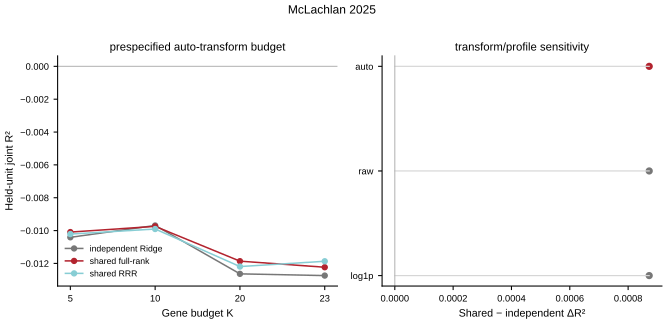

Values plotted in this chart, from the file beside it:
dataset, config, max_gene_features, gene_transform, target_profile, profile_used, n_rows, n_groups, n_genes, n_functions, model, r2_vw, macro_r2, spearman, pearson_macro, spearman_macro, auroc_macro, auprc_macro, nrmse, fold_r2_mean, fold_r2_positive_fraction, delta_r2_vs_independent, held_win_fraction_r2, held_win_fraction_spearman
mclachlan2025, auto_K5, 5, auto, generic, generic, 931, 4, 23, 32, independent_Ridge, -0.01041, -0.0148, -0.07747, -0.07966, -0.1116, 0.4287, 0.4692, 1.007, -0.0282, 0.0, 0.0, , 
mclachlan2025, auto_K5, 5, auto, generic, generic, 931, 4, 23, 32, shared_fullrank, -0.01009, -0.01336, -0.09969, -0.1045, -0.1177, 0.4257, 0.4629, 1.007, -0.02743, 0.0, 0.0003183, 0.2891, 0.1953
mclachlan2025, auto_K5, 5, auto, generic, generic, 931, 4, 23, 32, shared_RRR_selected, -0.01021, -0.01336, -0.1061, -0.1046, -0.1199, 0.424, 0.4572, 1.007, -0.02761, 0.0, 0.0001978, 0.5234, 0.4531
mclachlan2025, auto_K10, 10, auto, generic, generic, 931, 4, 23, 32, independent_Ridge, -0.009689, -0.01241, -0.08413, -0.08393, -0.09968, 0.4354, 0.4694, 1.006, -0.02728, 0.0, 0.0, , 
mclachlan2025, auto_K10, 10, auto, generic, generic, 931, 4, 23, 32, shared_fullrank, -0.009743, -0.0132, -0.1047, -0.09844, -0.1138, 0.4272, 0.4615, 1.007, -0.02729, 0.0, -5.359851816633468e-05, 0.1875, 0.1719
mclachlan2025, auto_K10, 10, auto, generic, generic, 931, 4, 23, 32, shared_RRR_selected, -0.009904, -0.01319, -0.1095, -0.09968, -0.1175, 0.425, 0.4571, 1.007, -0.02753, 0.0, -0.0002151, 0.4297, 0.4844
mclachlan2025, auto_K20, 20, auto, generic, generic, 931, 4, 23, 32, independent_Ridge, -0.01263, -0.01649, -0.07899, -0.08524, -0.09981, 0.4371, 0.4742, 1.008, -0.03848, 0.0, 0.0, , 
mclachlan2025, auto_K20, 20, auto, generic, generic, 931, 4, 23, 32, shared_fullrank, -0.01186, -0.0148, -0.08265, -0.09442, -0.1079, 0.4319, 0.4679, 1.007, -0.02944, 0.0, 0.0007724, 0.1719, 0.1484
mclachlan2025, auto_K20, 20, auto, generic, generic, 931, 4, 23, 32, shared_RRR_selected, -0.01219, -0.01449, -0.07151, -0.09429, -0.1034, 0.4346, 0.47, 1.007, -0.02966, 0.0, 0.000444, 0.6484, 0.6562
mclachlan2025, auto_K23, 23, auto, generic, generic, 931, 4, 23, 32, independent_Ridge, -0.01274, -0.0163, -0.07399, -0.07874, -0.1008, 0.436, 0.4714, 1.008, -0.03866, 0.0, 0.0, , 
mclachlan2025, auto_K23, 23, auto, generic, generic, 931, 4, 23, 32, shared_fullrank, -0.01223, -0.01502, -0.07544, -0.08877, -0.1084, 0.4312, 0.4662, 1.007, -0.03006, 0.0, 0.0005082, 0.1562, 0.125
mclachlan2025, auto_K23, 23, auto, generic, generic, 931, 4, 23, 32, shared_RRR_selected, -0.01187, -0.01449, -0.0717, -0.08705, -0.1006, 0.4366, 0.4712, 1.007, -0.02916, 0.0, 0.0008723, 0.5391, 0.5781
mclachlan2025, raw_K23, 23, raw, generic, generic, 931, 4, 23, 32, independent_Ridge, -0.01274, -0.0163, -0.07399, -0.07874, -0.1008, 0.436, 0.4714, 1.008, -0.03866, 0.0, 0.0, , 
mclachlan2025, raw_K23, 23, raw, generic, generic, 931, 4, 23, 32, shared_fullrank, -0.01223, -0.01502, -0.07544, -0.08877, -0.1084, 0.4312, 0.4662, 1.007, -0.03006, 0.0, 0.0005082, 0.1562, 0.125
mclachlan2025, raw_K23, 23, raw, generic, generic, 931, 4, 23, 32, shared_RRR_selected, -0.01187, -0.01449, -0.0717, -0.08705, -0.1006, 0.4366, 0.4712, 1.007, -0.02916, 0.0, 0.0008723, 0.5391, 0.5781
mclachlan2025, log1p_K23, 23, log1p, generic, generic, 931, 4, 23, 32, independent_Ridge, -0.01274, -0.0163, -0.07399, -0.07875, -0.1008, 0.4361, 0.4714, 1.008, -0.03866, 0.0, 0.0, , 
mclachlan2025, log1p_K23, 23, log1p, generic, generic, 931, 4, 23, 32, shared_fullrank, -0.01223, -0.01501, -0.07541, -0.08878, -0.1084, 0.4312, 0.4662, 1.007, -0.03006, 0.0, 0.0005084, 0.1484, 0.1406
mclachlan2025, log1p_K23, 23, log1p, generic, generic, 931, 4, 23, 32, shared_RRR_selected, -0.01187, -0.01449, -0.07171, -0.08706, -0.1006, 0.4366, 0.4712, 1.007, -0.02916, 0.0, 0.0008722, 0.5391, 0.5703
mclachlan2025, biological_K23, 23, auto, biological, mclachlan_primary_dAIC_axes, 931, 4, 23, 16, independent_Ridge, -0.01229, -0.02542, -0.2007, -0.1156, -0.1678, 0.3976, 0.4473, 1.013, -0.02521, 0.0, 0.0, , 
mclachlan2025, biological_K23, 23, auto, biological, mclachlan_primary_dAIC_axes, 931, 4, 23, 16, shared_fullrank, -0.01246, -0.02401, -0.2007, -0.1196, -0.1702, 0.3966, 0.446, 1.012, -0.02524, 0.0, -0.0001703, 0.07812, 0.0625
mclachlan2025, biological_K23, 23, auto, biological, mclachlan_primary_dAIC_axes, 931, 4, 23, 16, shared_RRR_selected, -0.01244, -0.02402, -0.2024, -0.1202, -0.1709, 0.3961, 0.4459, 1.012, -0.02526, 0.0, -0.0001528, 0.4844, 0.5625
